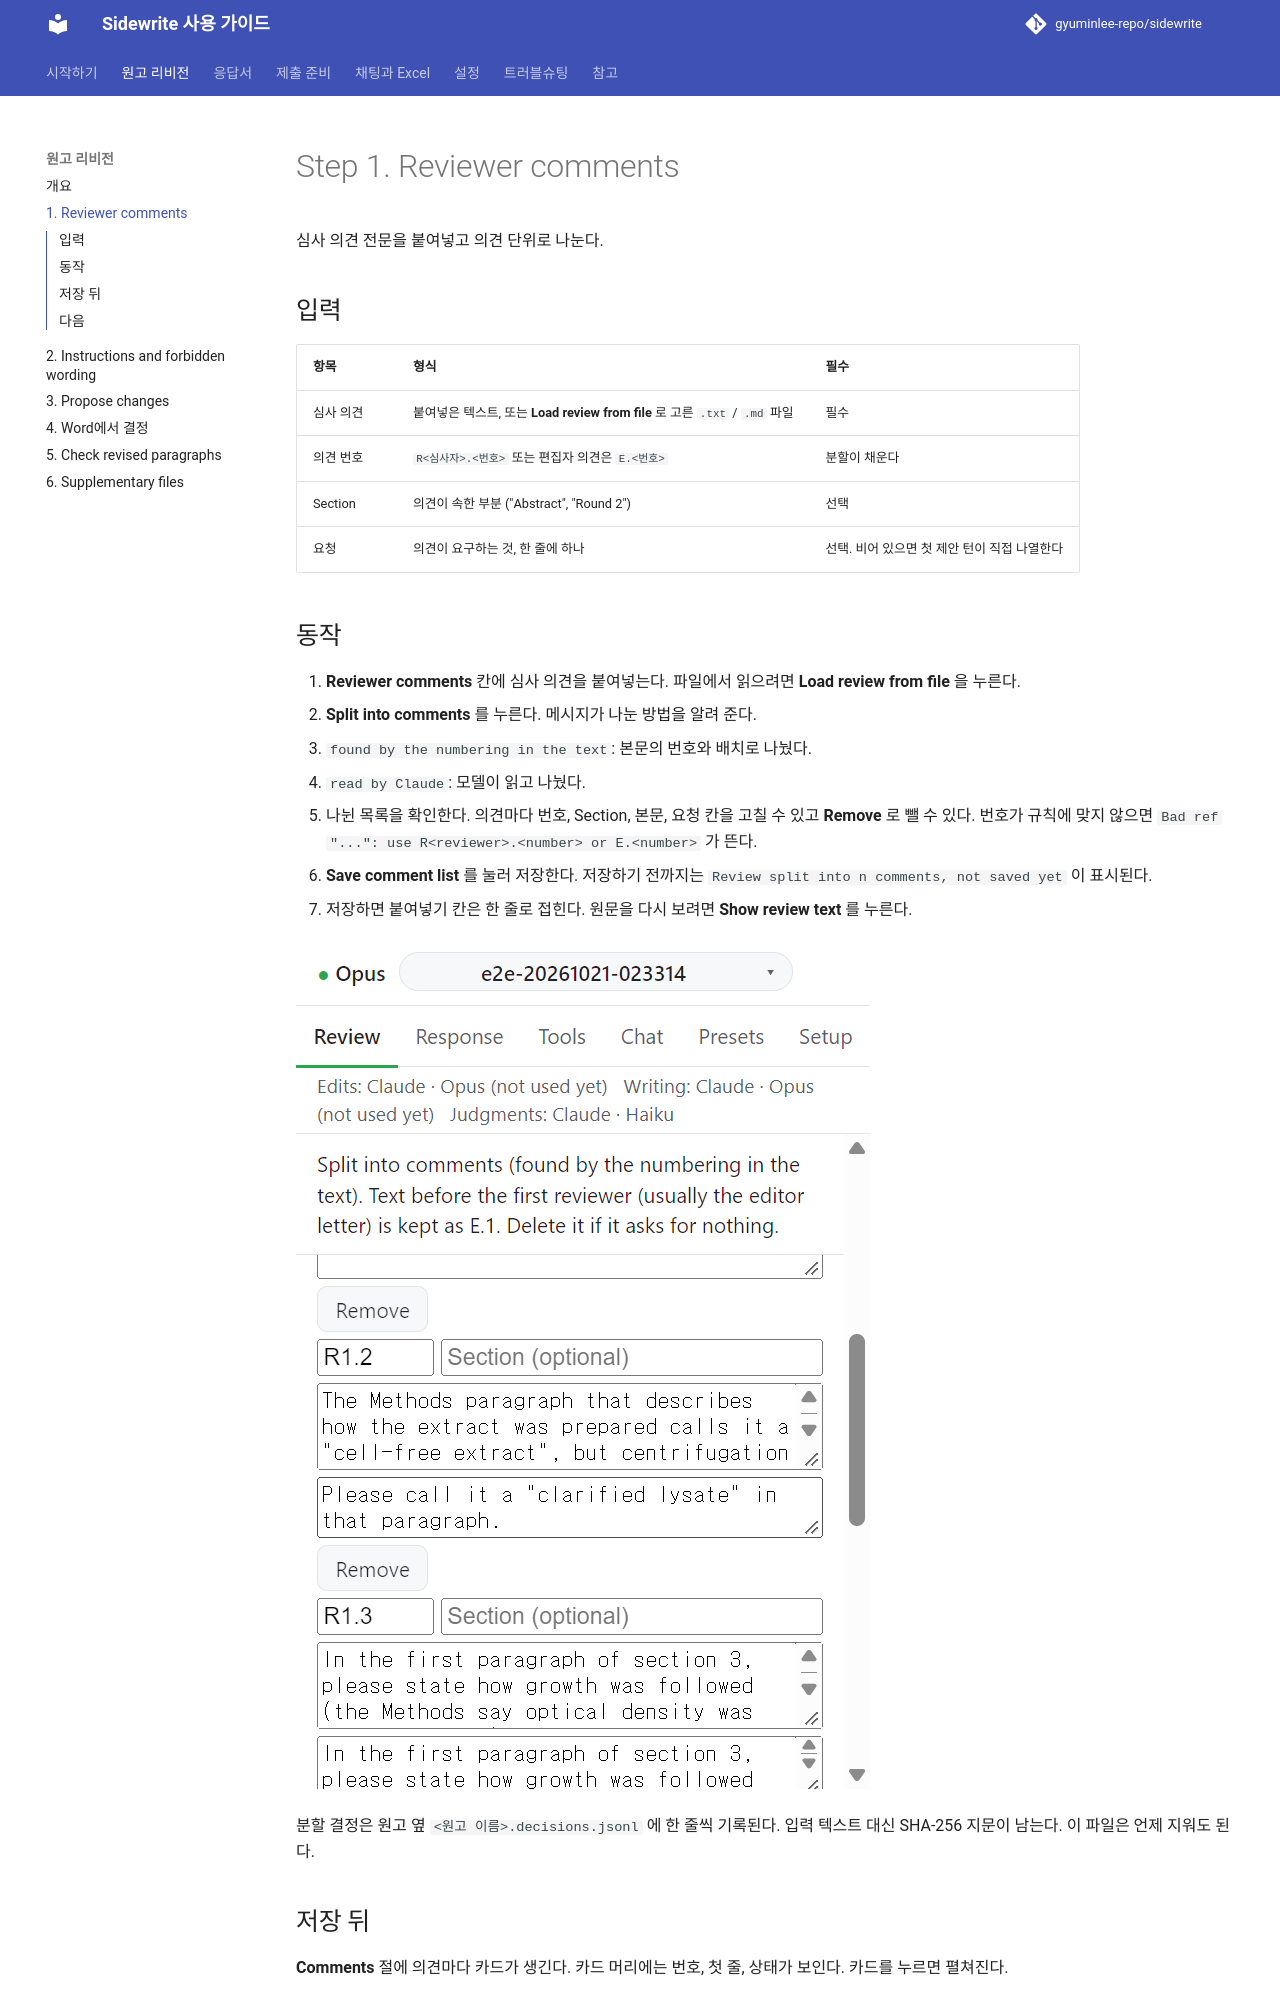

repository: gyuminlee-repo/sidewrite · page: revision/01-split/index.html · generator: mkdocs

# Step 1. Reviewer comments

심사 의견 전문을 붙여넣고 의견 단위로 나눈다.

## 입력

| 항목      | 형식                                                                        | 필수                                         |
| --------- | --------------------------------------------------------------------------- | -------------------------------------------- |
| 심사 의견 | 붙여넣은 텍스트, 또는 **Load review from file** 로 고른 `.txt` / `.md` 파일 | 필수                                         |
| 의견 번호 | `R<심사자>.<번호>` 또는 편집자 의견은 `E.<번호>`                            | 분할이 채운다                                |
| Section   | 의견이 속한 부분 ("Abstract", "Round 2")                                    | 선택                                         |
| 요청      | 의견이 요구하는 것, 한 줄에 하나                                            | 선택. 비어 있으면 첫 제안 턴이 직접 나열한다 |
